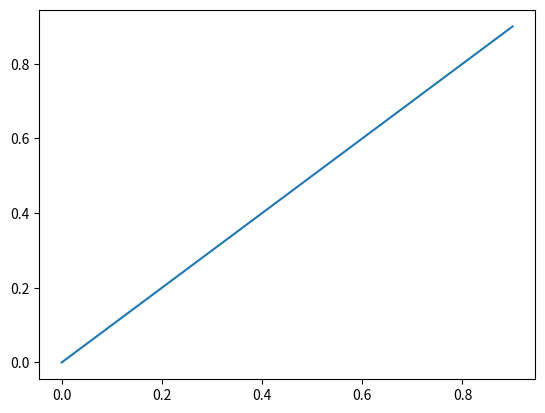

Generate this figure with matplotlib:
import numpy as np
import matplotlib.pyplot as plt

x = np.arange(0, 1, 0.1)
y = x

plt.plot(x,y)
plt.savefig('plot.png')
